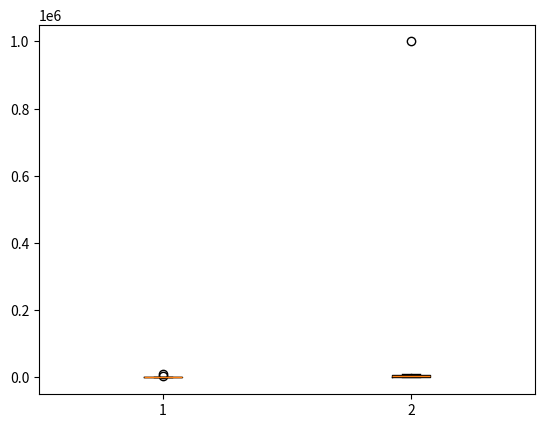

This chart was generated by the following Python code:
#실습 다차원의 oulier가 출력되도록 함수 수정 

import numpy as np   
aaa = np.array([[1,2,10000,3,4,6,7,8,90,100, 5000],
            [1000,2000,3,4000,5000,6000,7000,8,9000,10000, 1000001]])

aaa = aaa.transpose()
# print(aaa.shape)

def outliers(data_out):
    for i in range(1,3):
        print(i)
        quartile_1, q2, quartile_3 = np.percentile(data_out[:,i-1:i],[25,50,75])
        print("1사분위 : ", quartile_1)
        print("q2 :", q2)
        print("3사분위 : ", quartile_3)
        iqr = quartile_3 - quartile_1
        lower_bound = quartile_1 - (iqr * 1.5)
        upper_bound = quartile_3 + (iqr * 1.5)
        print('i',iqr)
        print('l',lower_bound)
        print('u',upper_bound)
        print(data_out[:,i-1:i]<lower_bound)
        print(data_out[:,i-1:i]>upper_bound) 
        print(np.where((data_out[:,i-1:i]>upper_bound) | (data_out[:,i-1:i]<lower_bound)))
    # return np.where((data_out[:,i-1:i]>upper_bound) | (data_out[:,i-1:i]<lower_bound))
       



# outliers_loc = outliers(aaa[:,:1])
# outliers_loc = outliers(aaa[:,:-1])

outliers_loc = outliers(aaa)
print('이상치의 위치 : ', outliers_loc)


# 시각화 
# 위 데이터를 boxplot으로 그리시오 
import matplotlib.pyplot as plt 
plt.boxplot(aaa)
plt.show()